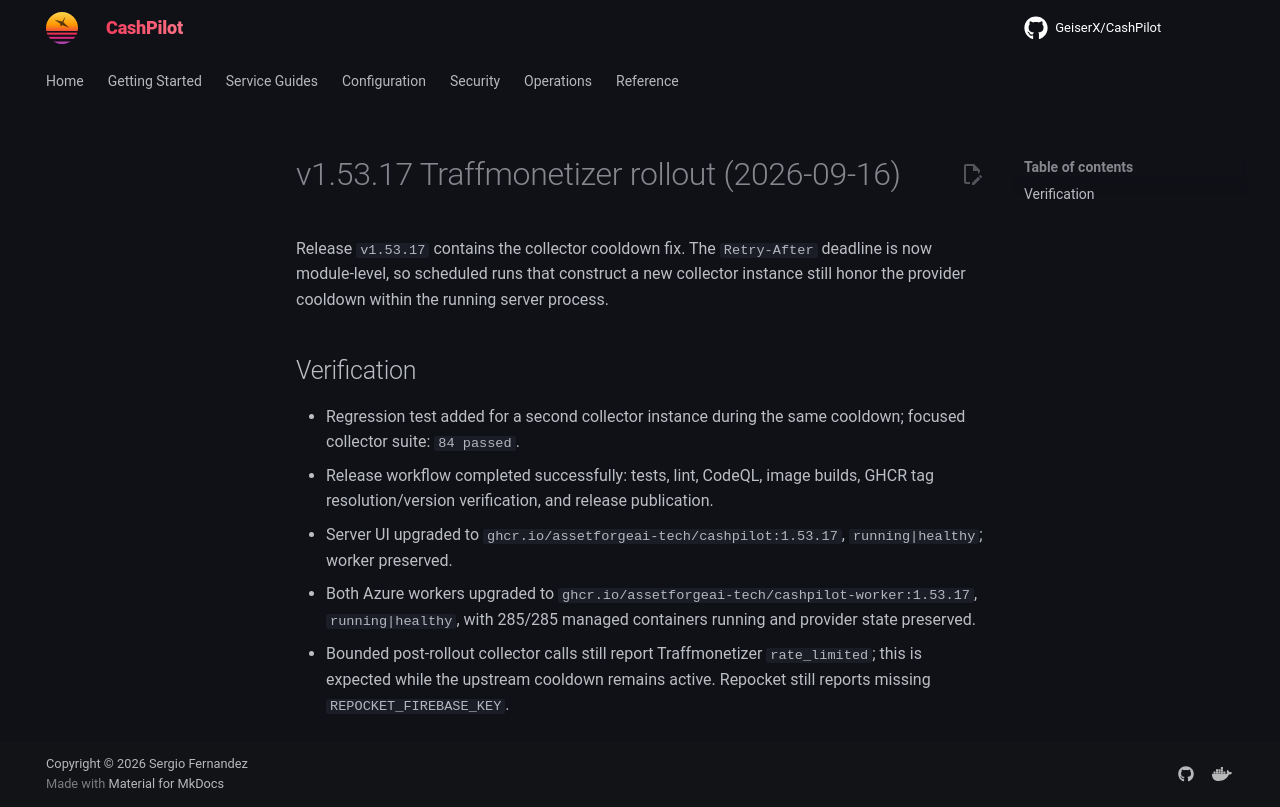

repository: assetforgeai-tech/CashPilot · page: evidence/v15317-traffmonetizer-rollout-2026-09-16/index.html · generator: mkdocs

# v1.53.17 Traffmonetizer rollout (2026-09-16)

Release `v1.53.17` contains the collector cooldown fix. The
`Retry-After` deadline is now module-level, so scheduled runs that construct a
new collector instance still honor the provider cooldown within the running
server process.

## Verification

- Regression test added for a second collector instance during the same
  cooldown; focused collector suite: `84 passed`.
- Release workflow completed successfully: tests, lint, CodeQL, image builds,
  GHCR tag resolution/version verification, and release publication.
- Server UI upgraded to `ghcr.io/assetforgeai-tech/cashpilot:1.53.17`,
  `running|healthy`; worker preserved.
- Both Azure workers upgraded to
  `ghcr.io/assetforgeai-tech/cashpilot-worker:1.53.17`, `running|healthy`,
  with 285/285 managed containers running and provider state preserved.
- Bounded post-rollout collector calls still report Traffmonetizer
  `rate_limited`; this is expected while the upstream cooldown remains active.
  Repocket still reports missing `REPOCKET_FIREBASE_KEY`.
